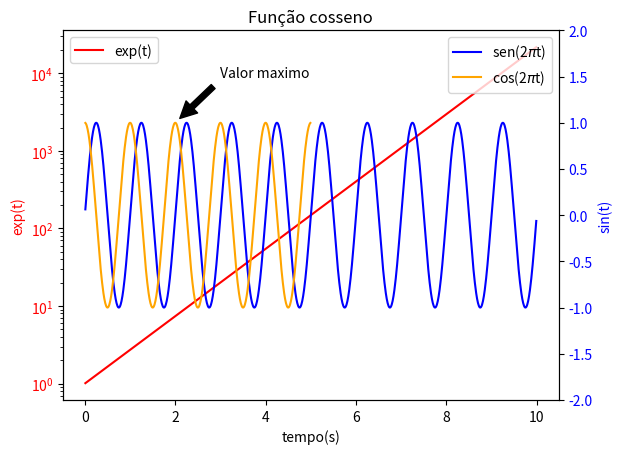

This figure's Python source:
import matplotlib.pyplot as plt
from numpy import *

t = arange(0.01,10,0.01)
dados1 = exp(t)
dados2 = sin(2*pi*t)

plt.plot(t,dados1,color='red',label='exp(t)')
plt.yscale('log')
plt.xlabel('tempo(s)')
plt.ylabel('exp(t)',color='red')
plt.tick_params(axis='y',labelcolor='red') # muda a cor dos dados do eixo escolhido
plt.legend()

plt.twinx() # permite a duplicação do eixo X
plt.plot(t,dados2,color='blue',label='sen(2$\pi$t)')
plt.ylabel('sin(t)',color='blue')
plt.tick_params(axis='y',labelcolor='blue')
plt.title('Gráficos em função do tempo')
plt.legend()
plt.show()


t = arange(0.01,5,0.01)
s = cos(2*pi*t)

plt.plot(t,s,label='cos(2$\pi$t)',color='orange')
plt.annotate('Valor maximo',xy=(2,1),xytext=(3,1.5),arrowprops=dict(facecolor='Black',shrink=0.1))
plt.legend()
plt.title('Função cosseno')
plt.ylim(-2,2)
plt.show()
